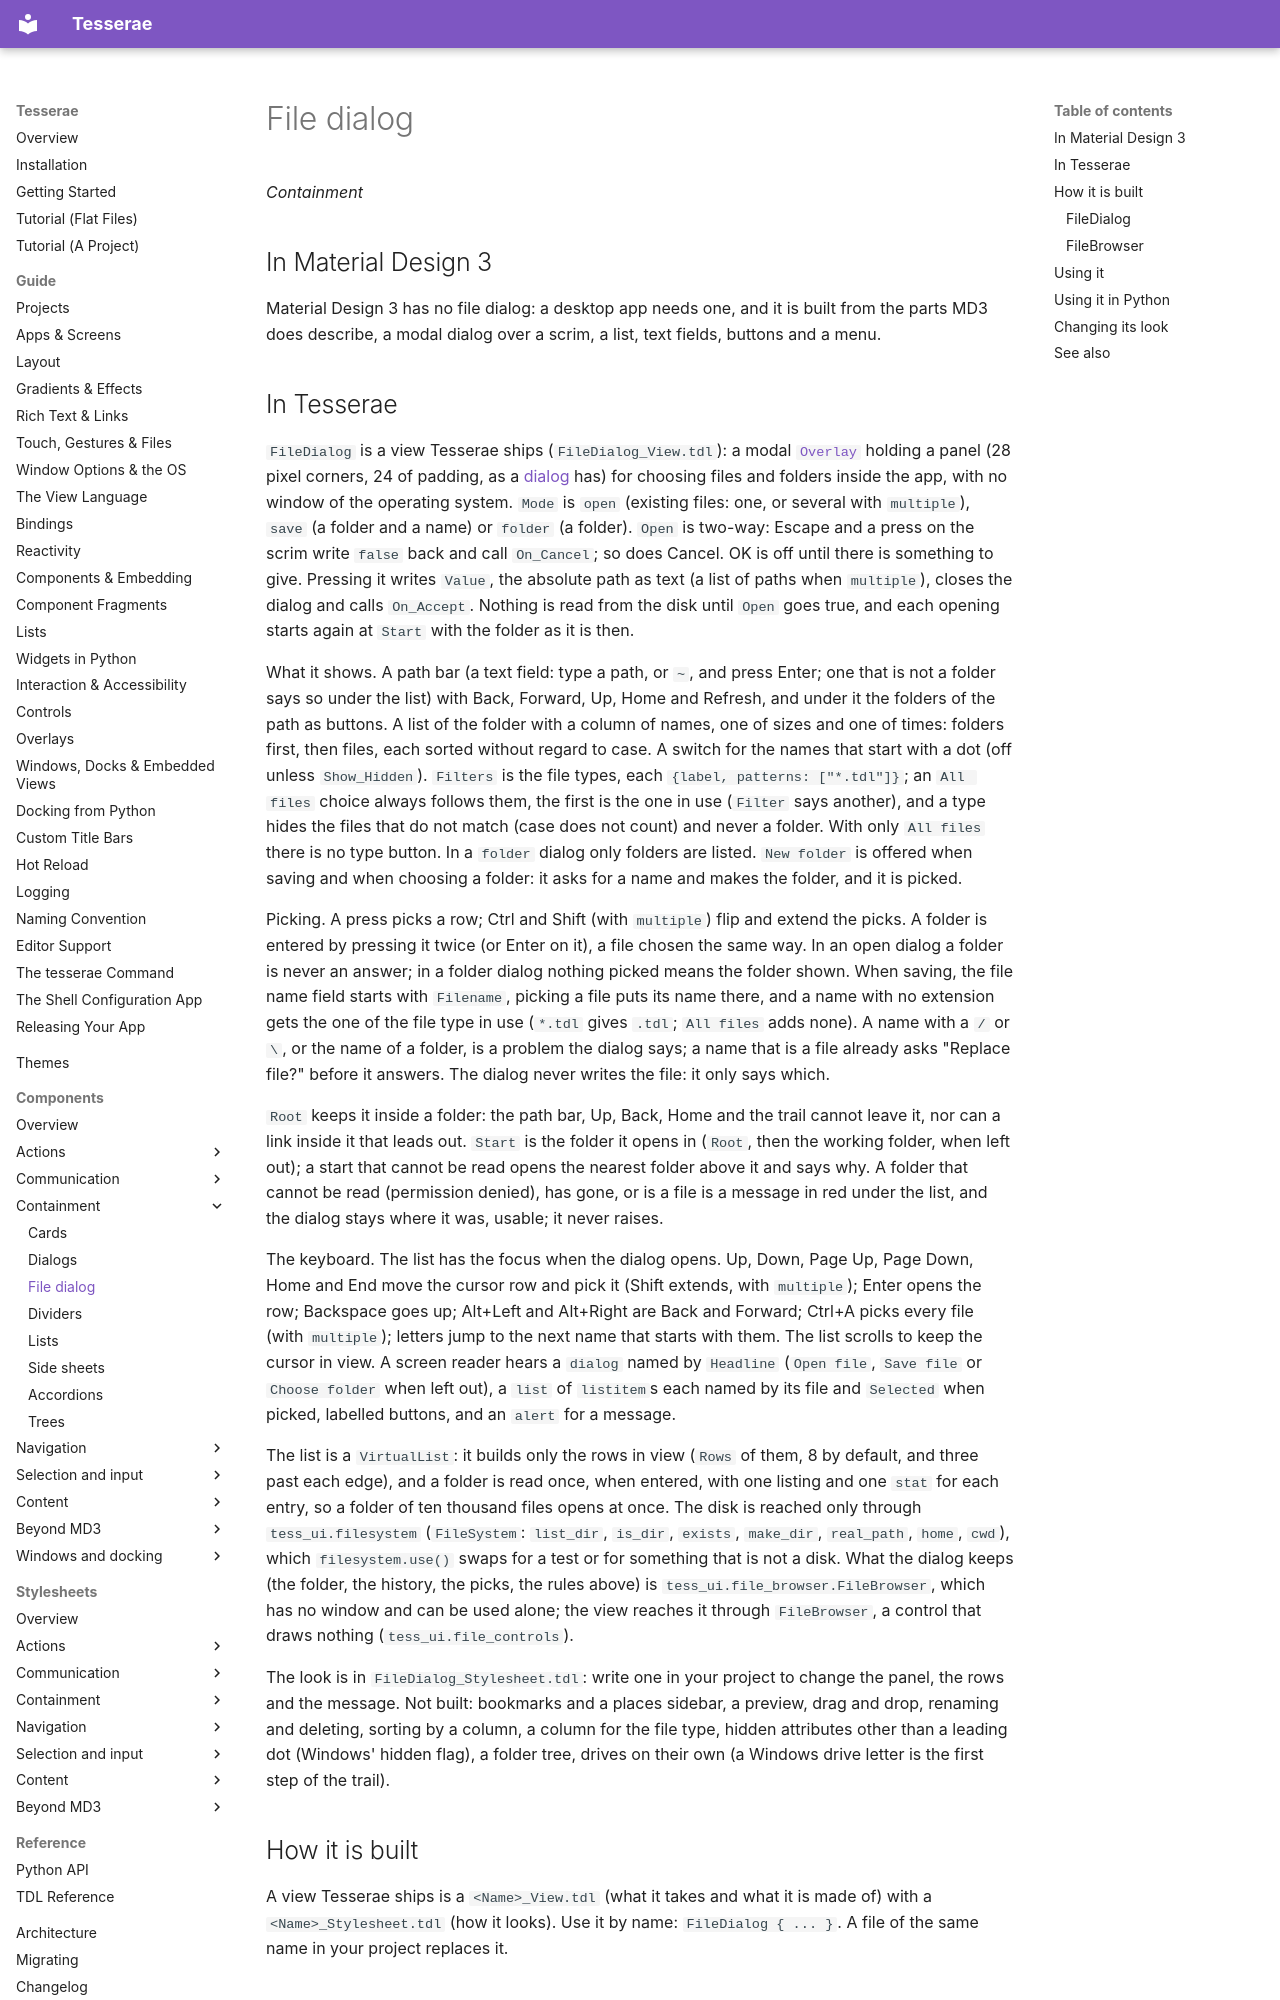

repository: mindderivative/tess-ui · page: components/file-dialogs/index.html · generator: mkdocs

# File dialog

*Containment*

## In Material Design 3

Material Design 3 has no file dialog: a desktop app needs one, and it is built from the parts MD3 does describe, a modal dialog over a scrim, a list, text fields, buttons and a menu.
